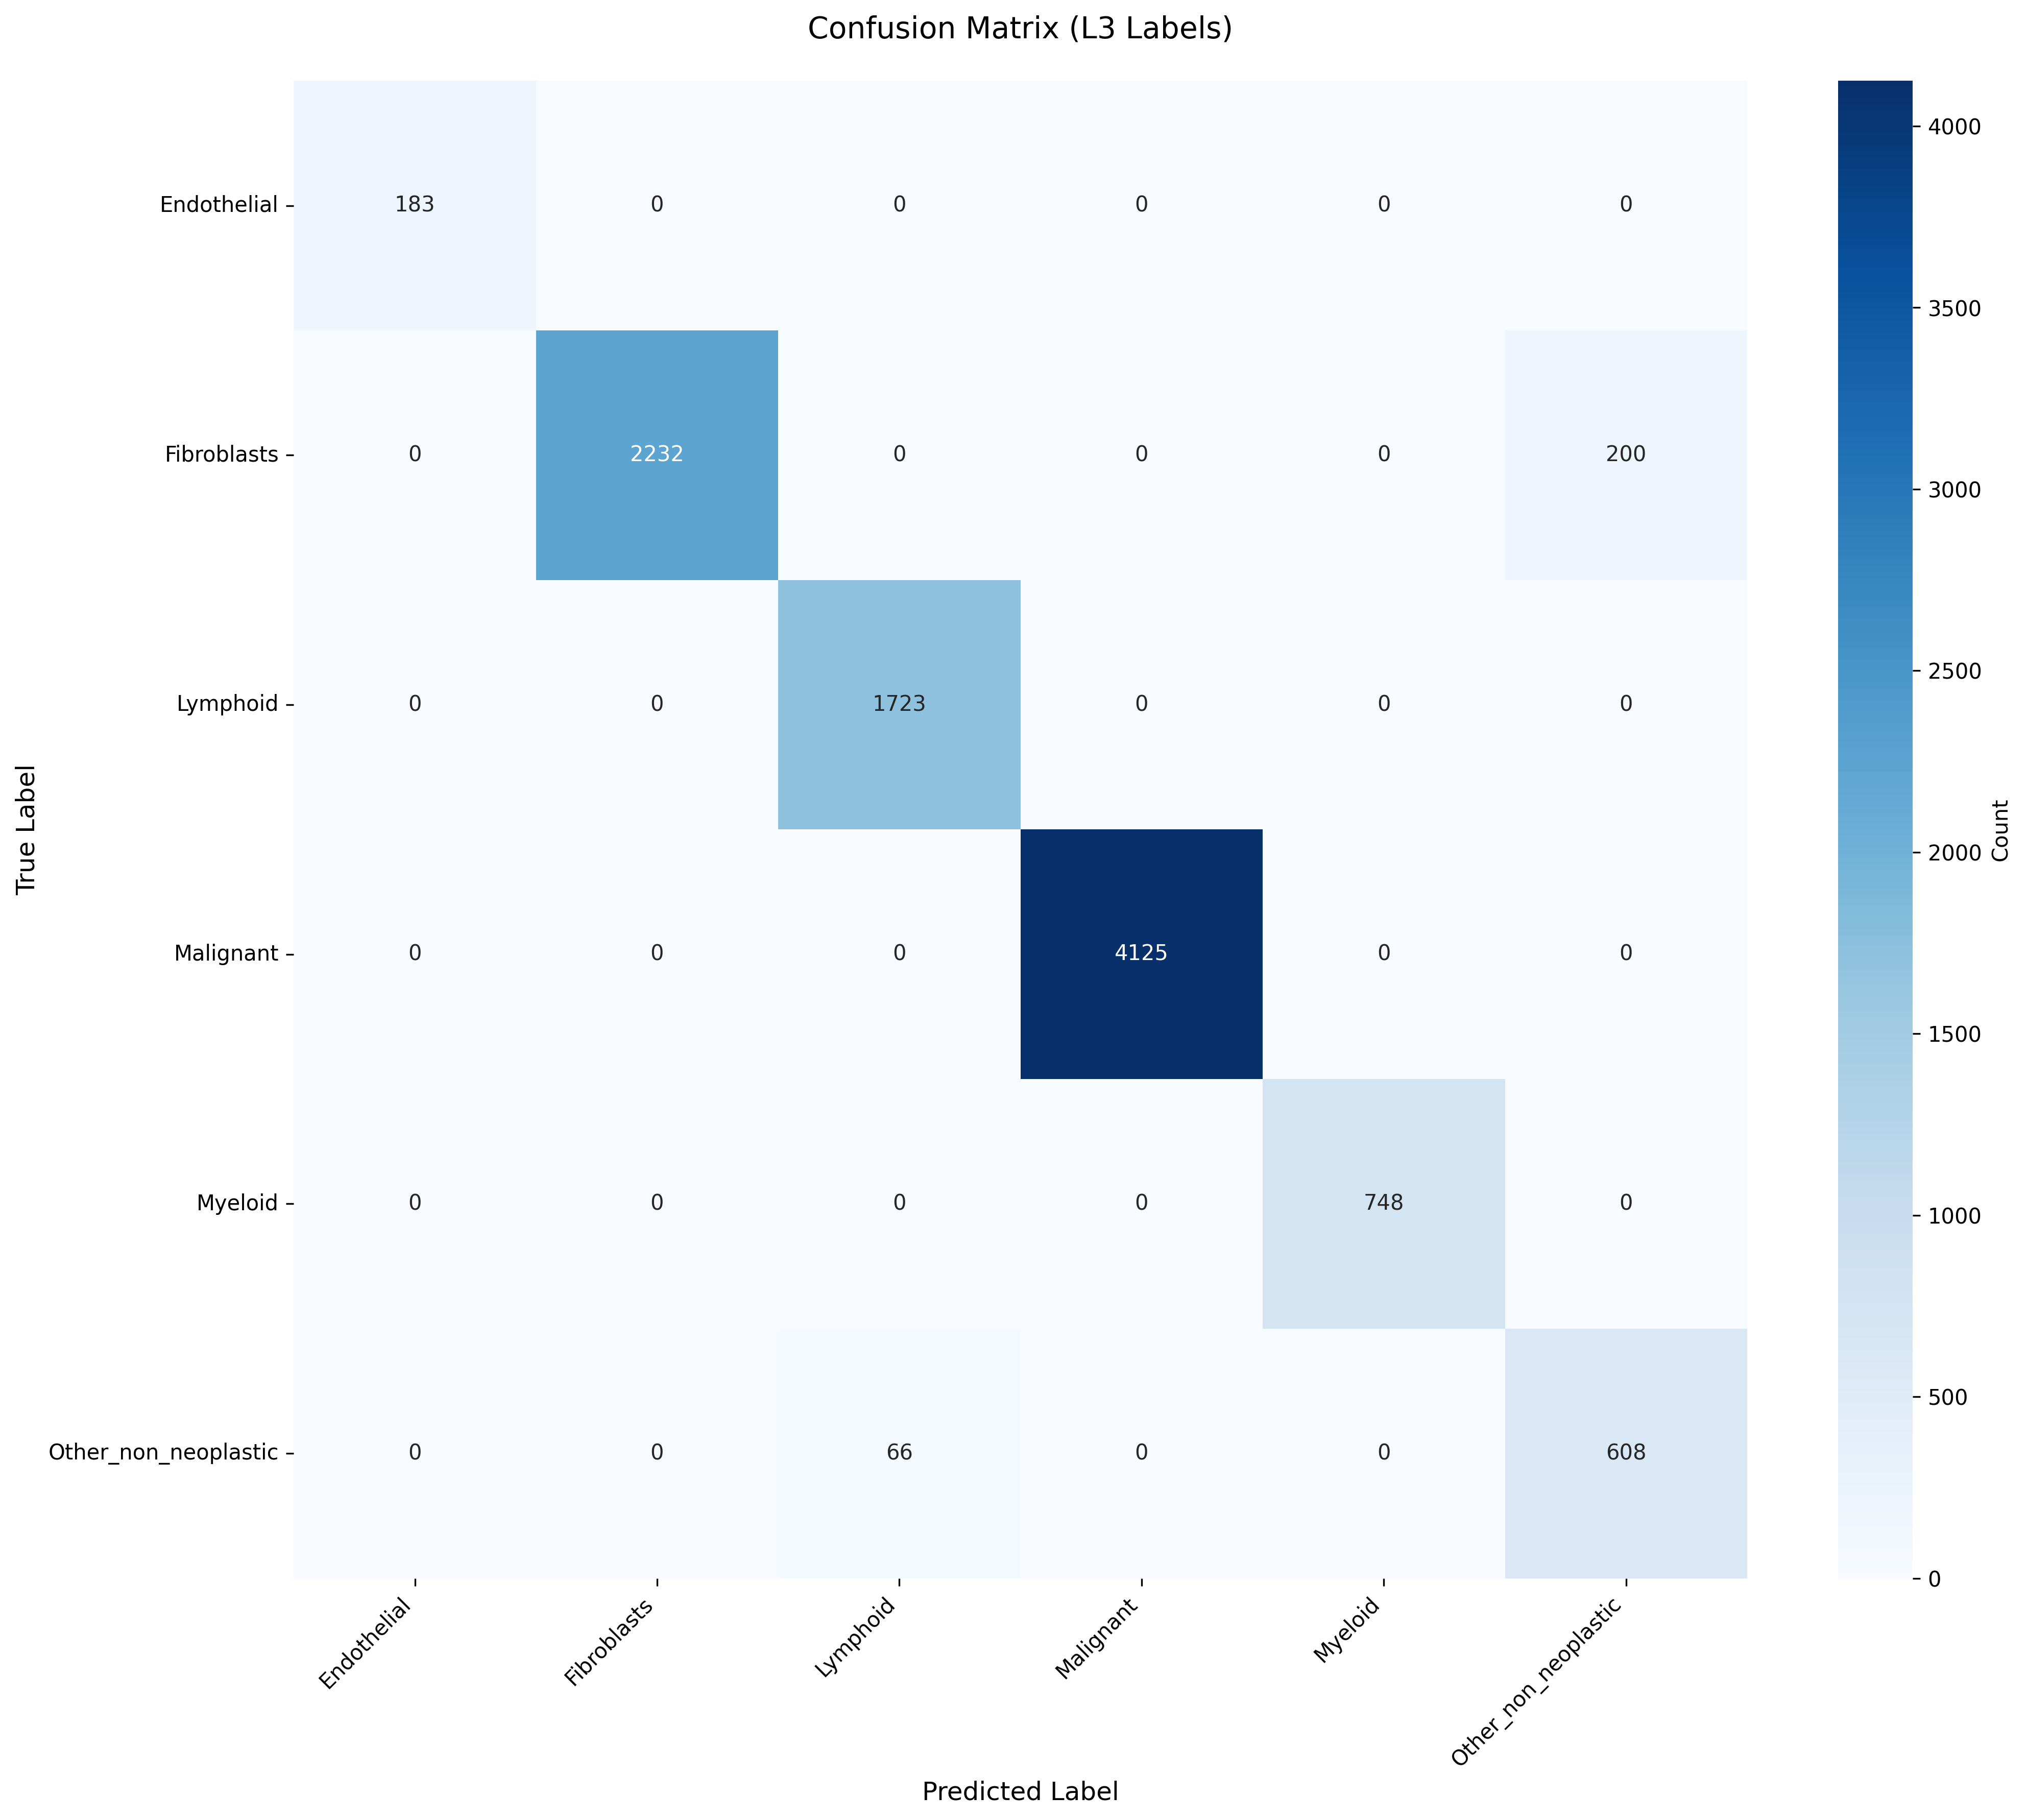

Source data for this figure (header and first rows):
True_Label, Endothelial, Fibroblasts, Lymphoid, Malignant, Myeloid, Other_non_neoplastic
Endothelial, 183, 0, 0, 0, 0, 0
Fibroblasts, 0, 2232, 0, 0, 0, 200
Lymphoid, 0, 0, 1723, 0, 0, 0
Malignant, 0, 0, 0, 4125, 0, 0
Myeloid, 0, 0, 0, 0, 748, 0
Other_non_neoplastic, 0, 0, 66, 0, 0, 608
